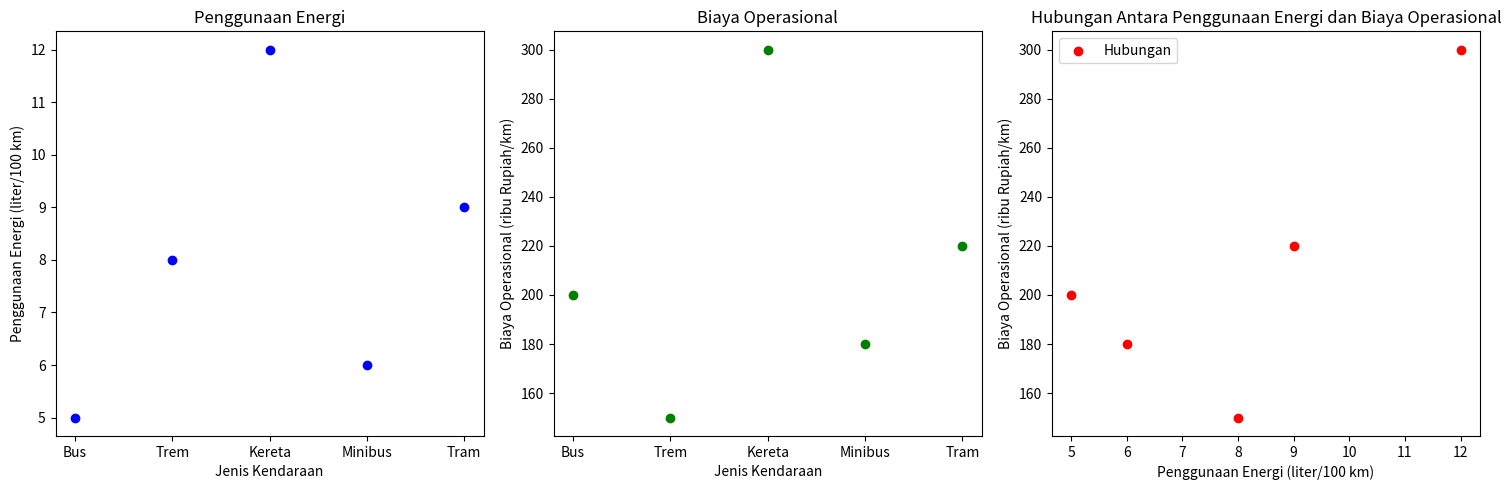

Recreate this plot in Python.
from matplotlib import pyplot as plt

data = [
    ('Bus', 5, 200),
    ('Trem', 8, 150),
    ('Kereta', 12, 300),
    ('Minibus', 6, 180),
    ('Tram', 9, 220)
]

jenis_kendaraan, penggunaan_energi, biaya_operasional = zip(*data)

plt.figure(figsize=(15, 5))

# Scatter plot untuk penggunaan energi
plt.subplot(1, 3, 1)
plt.scatter(jenis_kendaraan, penggunaan_energi, color='blue', label='Penggunaan Energi')
plt.title('Penggunaan Energi')
plt.xlabel('Jenis Kendaraan')
plt.ylabel('Penggunaan Energi (liter/100 km)')

# Scatter plot untuk biaya operasional
plt.subplot(1, 3, 2)
plt.scatter(jenis_kendaraan, biaya_operasional, color='green', label='Biaya Operasional')
plt.title('Biaya Operasional')
plt.xlabel('Jenis Kendaraan')
plt.ylabel('Biaya Operasional (ribu Rupiah/km)')

# Scatter plot untuk hubungan antara penggunaan energi dan biaya operasional
plt.subplot(1, 3, 3)
plt.scatter(penggunaan_energi, biaya_operasional, color='red', label='Hubungan')
plt.title('Hubungan Antara Penggunaan Energi dan Biaya Operasional')
plt.xlabel('Penggunaan Energi (liter/100 km)')
plt.ylabel('Biaya Operasional (ribu Rupiah/km)')

plt.legend()

plt.tight_layout()
plt.show()
